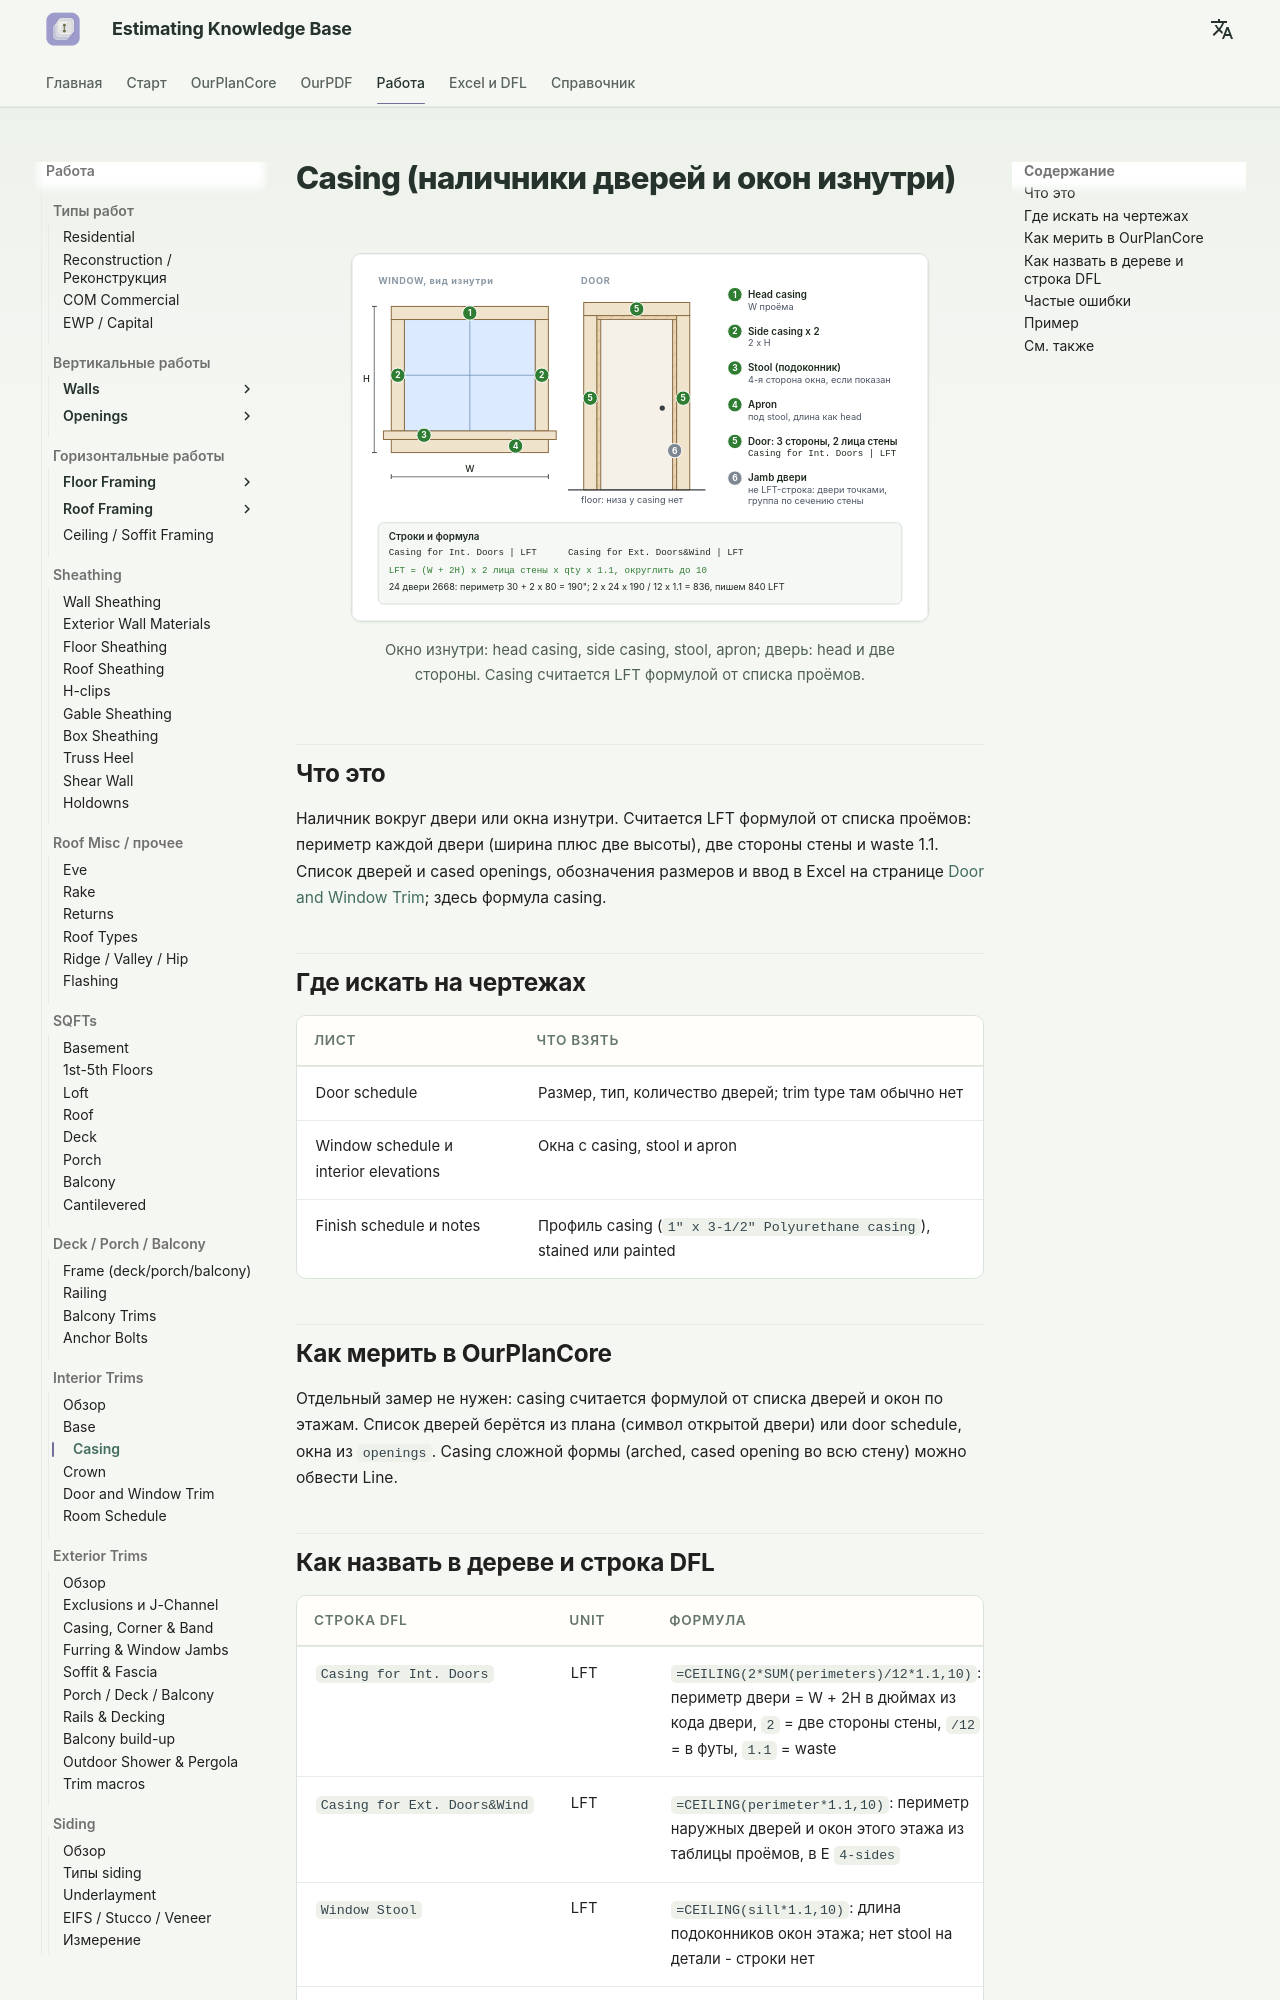

repository: artrmiys/knowledge-base · page: work/interior-trims/casing/index.html · generator: mkdocs

# Casing (наличники дверей и окон изнутри)

<figure markdown>
  ![Door and window casing: head, sides, stool, apron](../../assets/images/trims/int-casing.svg)
  <figcaption markdown="span">Окно изнутри: head casing, side casing, stool, apron; дверь: head и две стороны. Casing считается LFT формулой от списка проёмов.</figcaption>
</figure>

## Что это

Наличник вокруг двери или окна изнутри. Считается LFT формулой от списка
проёмов: периметр каждой двери (ширина плюс две высоты), две стороны стены
и waste 1.1. Список дверей и cased openings, обозначения размеров и ввод в
Excel на странице [Door and Window Trim](door-window-trim.md); здесь формула
casing.

## Где искать на чертежах

| Лист | Что взять |
| --- | --- |
| Door schedule | Размер, тип, количество дверей; trim type там обычно нет |
| Window schedule и interior elevations | Окна с casing, stool и apron |
| Finish schedule и notes | Профиль casing (`1" x 3-1/2" Polyurethane casing`), stained или painted |

## Как мерить в OurPlanCore

Отдельный замер не нужен: casing считается формулой от списка дверей и
окон по этажам. Список дверей берётся из плана (символ открытой двери) или
door schedule, окна из `openings`. Casing сложной формы (arched, cased
opening во всю стену) можно обвести Line.
